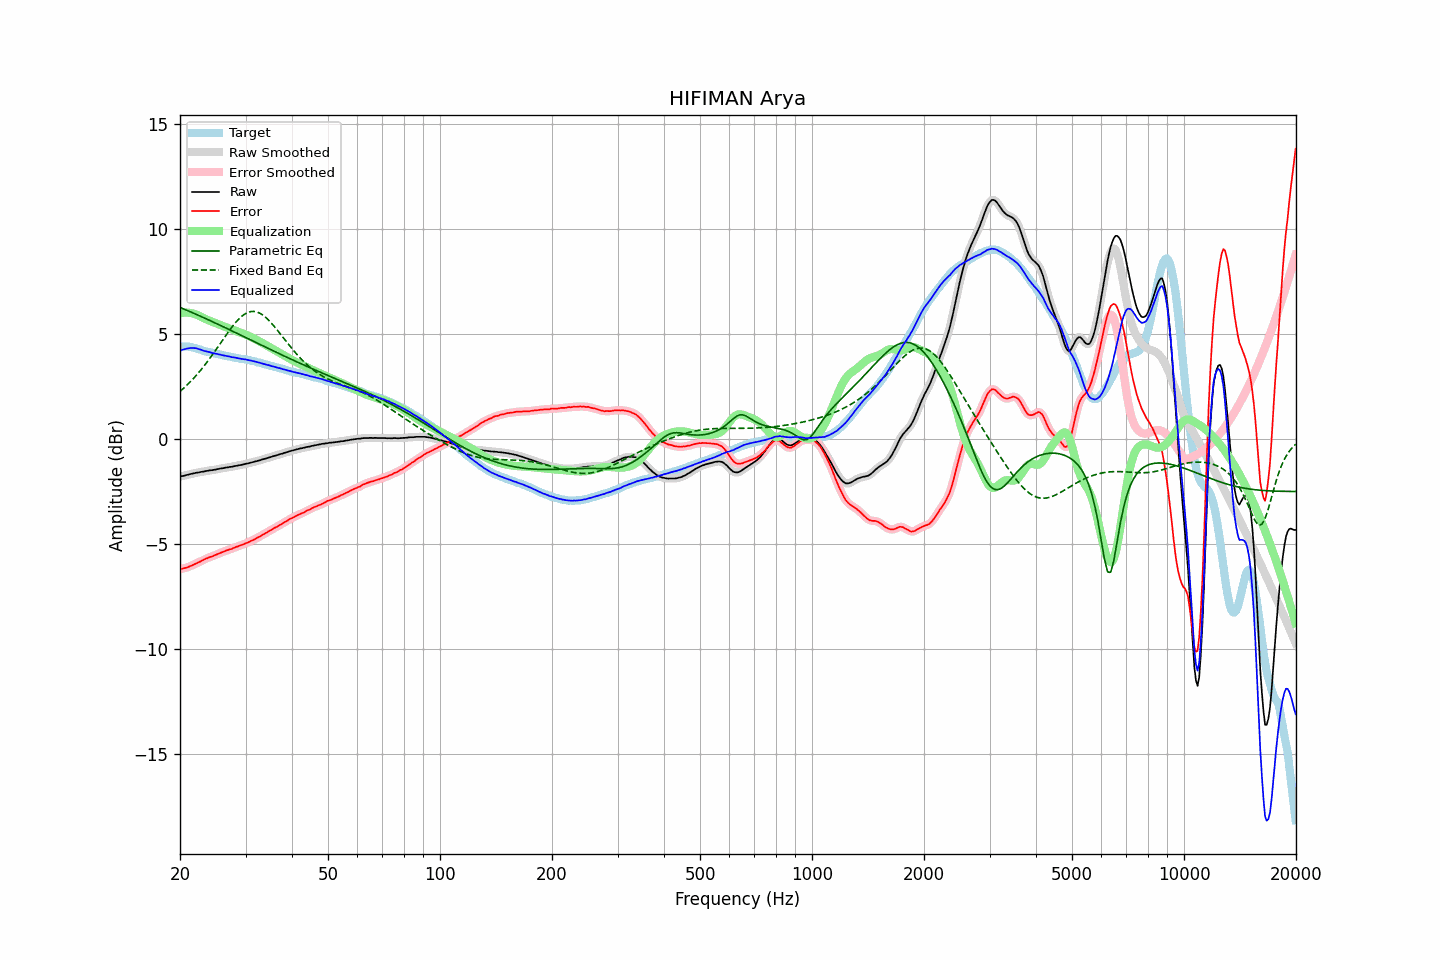

The table this chart was drawn from, first rows:
frequency, raw, error, smoothed, error_smoothed, equalization, parametric_eq, fixed_band_eq, equalized_raw, equalized_smoothed, target
20.00, -1.79, -6.19, -1.79, -6.19, 5.98, 6.26, 2.26, 4.20, 4.20, 4.40
20.20, -1.77, -6.17, -1.77, -6.18, 6.00, 6.23, 2.33, 4.23, 4.23, 4.40
20.40, -1.76, -6.16, -1.75, -6.16, 6.01, 6.20, 2.40, 4.25, 4.25, 4.40
20.61, -1.74, -6.14, -1.74, -6.14, 6.01, 6.16, 2.47, 4.28, 4.28, 4.40
20.81, -1.72, -6.12, -1.72, -6.12, 6.01, 6.13, 2.54, 4.30, 4.30, 4.40
21.02, -1.70, -6.10, -1.70, -6.09, 6.01, 6.10, 2.61, 4.31, 4.31, 4.40
21.23, -1.68, -6.06, -1.68, -6.06, 6.00, 6.07, 2.69, 4.33, 4.32, 4.38
21.44, -1.66, -6.03, -1.66, -6.03, 5.99, 6.03, 2.77, 4.33, 4.33, 4.37
21.66, -1.65, -6.00, -1.64, -5.99, 5.97, 6.00, 2.85, 4.33, 4.33, 4.35
21.87, -1.63, -5.96, -1.63, -5.96, 5.95, 5.97, 2.93, 4.33, 4.33, 4.33
22.09, -1.61, -5.93, -1.61, -5.92, 5.92, 5.93, 3.02, 4.32, 4.31, 4.32
22.31, -1.60, -5.89, -1.60, -5.89, 5.89, 5.90, 3.10, 4.29, 4.30, 4.29
22.54, -1.59, -5.86, -1.58, -5.85, 5.85, 5.87, 3.19, 4.27, 4.27, 4.27
22.76, -1.57, -5.81, -1.57, -5.81, 5.82, 5.83, 3.29, 4.25, 4.24, 4.25
22.99, -1.56, -5.77, -1.56, -5.77, 5.78, 5.80, 3.38, 4.22, 4.22, 4.22
23.22, -1.55, -5.73, -1.54, -5.73, 5.74, 5.76, 3.48, 4.19, 4.19, 4.19
23.45, -1.53, -5.69, -1.53, -5.70, 5.70, 5.73, 3.57, 4.18, 4.17, 4.17
23.69, -1.52, -5.67, -1.51, -5.66, 5.67, 5.69, 3.68, 4.15, 4.16, 4.15
23.92, -1.50, -5.63, -1.50, -5.64, 5.64, 5.66, 3.78, 4.14, 4.14, 4.13
24.16, -1.49, -5.61, -1.49, -5.61, 5.61, 5.62, 3.88, 4.12, 4.12, 4.12
24.40, -1.49, -5.59, -1.48, -5.58, 5.58, 5.59, 3.99, 4.09, 4.10, 4.10
24.65, -1.47, -5.55, -1.47, -5.55, 5.55, 5.55, 4.10, 4.08, 4.08, 4.08
24.89, -1.46, -5.52, -1.46, -5.52, 5.52, 5.52, 4.21, 4.06, 4.06, 4.06
25.14, -1.44, -5.49, -1.44, -5.49, 5.49, 5.48, 4.32, 4.05, 4.05, 4.05
25.39, -1.43, -5.45, -1.42, -5.45, 5.45, 5.44, 4.43, 4.03, 4.03, 4.03
25.65, -1.41, -5.42, -1.41, -5.42, 5.42, 5.41, 4.54, 4.02, 4.01, 4.02
25.91, -1.40, -5.38, -1.40, -5.39, 5.39, 5.37, 4.65, 3.99, 3.99, 3.99
26.16, -1.39, -5.36, -1.38, -5.36, 5.36, 5.34, 4.76, 3.98, 3.98, 3.97
26.43, -1.37, -5.33, -1.37, -5.33, 5.33, 5.30, 4.87, 3.97, 3.96, 3.96
26.69, -1.36, -5.30, -1.36, -5.30, 5.30, 5.26, 4.98, 3.95, 3.95, 3.94
26.96, -1.35, -5.28, -1.34, -5.28, 5.28, 5.23, 5.09, 3.93, 3.93, 3.93
27.23, -1.33, -5.25, -1.33, -5.25, 5.25, 5.19, 5.19, 3.92, 3.92, 3.92
27.50, -1.33, -5.24, -1.32, -5.23, 5.22, 5.15, 5.30, 3.89, 3.90, 3.91
27.77, -1.31, -5.19, -1.31, -5.20, 5.19, 5.12, 5.39, 3.89, 3.89, 3.89
28.05, -1.29, -5.16, -1.29, -5.17, 5.17, 5.08, 5.49, 3.88, 3.87, 3.88
28.33, -1.28, -5.13, -1.28, -5.13, 5.14, 5.04, 5.58, 3.86, 3.86, 3.85
28.62, -1.27, -5.11, -1.26, -5.11, 5.11, 5.01, 5.66, 3.84, 3.85, 3.84
28.90, -1.25, -5.08, -1.25, -5.08, 5.08, 4.97, 5.74, 3.83, 3.83, 3.83
29.19, -1.24, -5.05, -1.23, -5.05, 5.05, 4.93, 5.81, 3.81, 3.82, 3.81
29.48, -1.22, -5.02, -1.22, -5.02, 5.02, 4.90, 5.87, 3.80, 3.81, 3.81
29.78, -1.20, -4.99, -1.20, -4.99, 4.99, 4.86, 5.93, 3.79, 3.79, 3.80
30.08, -1.18, -4.96, -1.18, -4.96, 4.96, 4.82, 5.97, 3.78, 3.78, 3.78
30.38, -1.17, -4.93, -1.16, -4.93, 4.93, 4.78, 6.02, 3.76, 3.77, 3.76
30.68, -1.15, -4.90, -1.15, -4.89, 4.90, 4.75, 6.04, 3.75, 3.75, 3.75
30.99, -1.13, -4.86, -1.13, -4.86, 4.86, 4.71, 6.06, 3.73, 3.73, 3.73
31.30, -1.11, -4.82, -1.11, -4.83, 4.82, 4.67, 6.07, 3.72, 3.72, 3.72
31.61, -1.09, -4.79, -1.09, -4.79, 4.79, 4.64, 6.07, 3.70, 3.70, 3.70
31.93, -1.07, -4.75, -1.07, -4.75, 4.75, 4.60, 6.06, 3.68, 3.68, 3.68
32.24, -1.05, -4.70, -1.05, -4.71, 4.70, 4.56, 6.04, 3.66, 3.66, 3.65
32.57, -1.03, -4.66, -1.03, -4.66, 4.66, 4.52, 6.01, 3.64, 3.64, 3.64
32.89, -1.01, -4.63, -1.00, -4.62, 4.62, 4.49, 5.97, 3.61, 3.62, 3.62
33.22, -0.98, -4.57, -0.98, -4.58, 4.58, 4.45, 5.92, 3.60, 3.60, 3.59
33.55, -0.96, -4.54, -0.96, -4.53, 4.53, 4.41, 5.87, 3.58, 3.58, 3.58
33.89, -0.94, -4.49, -0.94, -4.49, 4.49, 4.38, 5.81, 3.55, 3.55, 3.56
34.23, -0.92, -4.45, -0.91, -4.45, 4.45, 4.34, 5.74, 3.53, 3.53, 3.53
34.57, -0.89, -4.40, -0.89, -4.40, 4.40, 4.30, 5.66, 3.51, 3.51, 3.51
34.92, -0.87, -4.35, -0.87, -4.36, 4.36, 4.27, 5.59, 3.49, 3.49, 3.49
35.27, -0.85, -4.32, -0.84, -4.31, 4.31, 4.23, 5.50, 3.47, 3.47, 3.47
35.62, -0.82, -4.27, -0.82, -4.27, 4.27, 4.19, 5.41, 3.45, 3.45, 3.45
35.97, -0.80, -4.22, -0.80, -4.23, 4.23, 4.16, 5.32, 3.43, 3.43, 3.43
... 635 more rows
